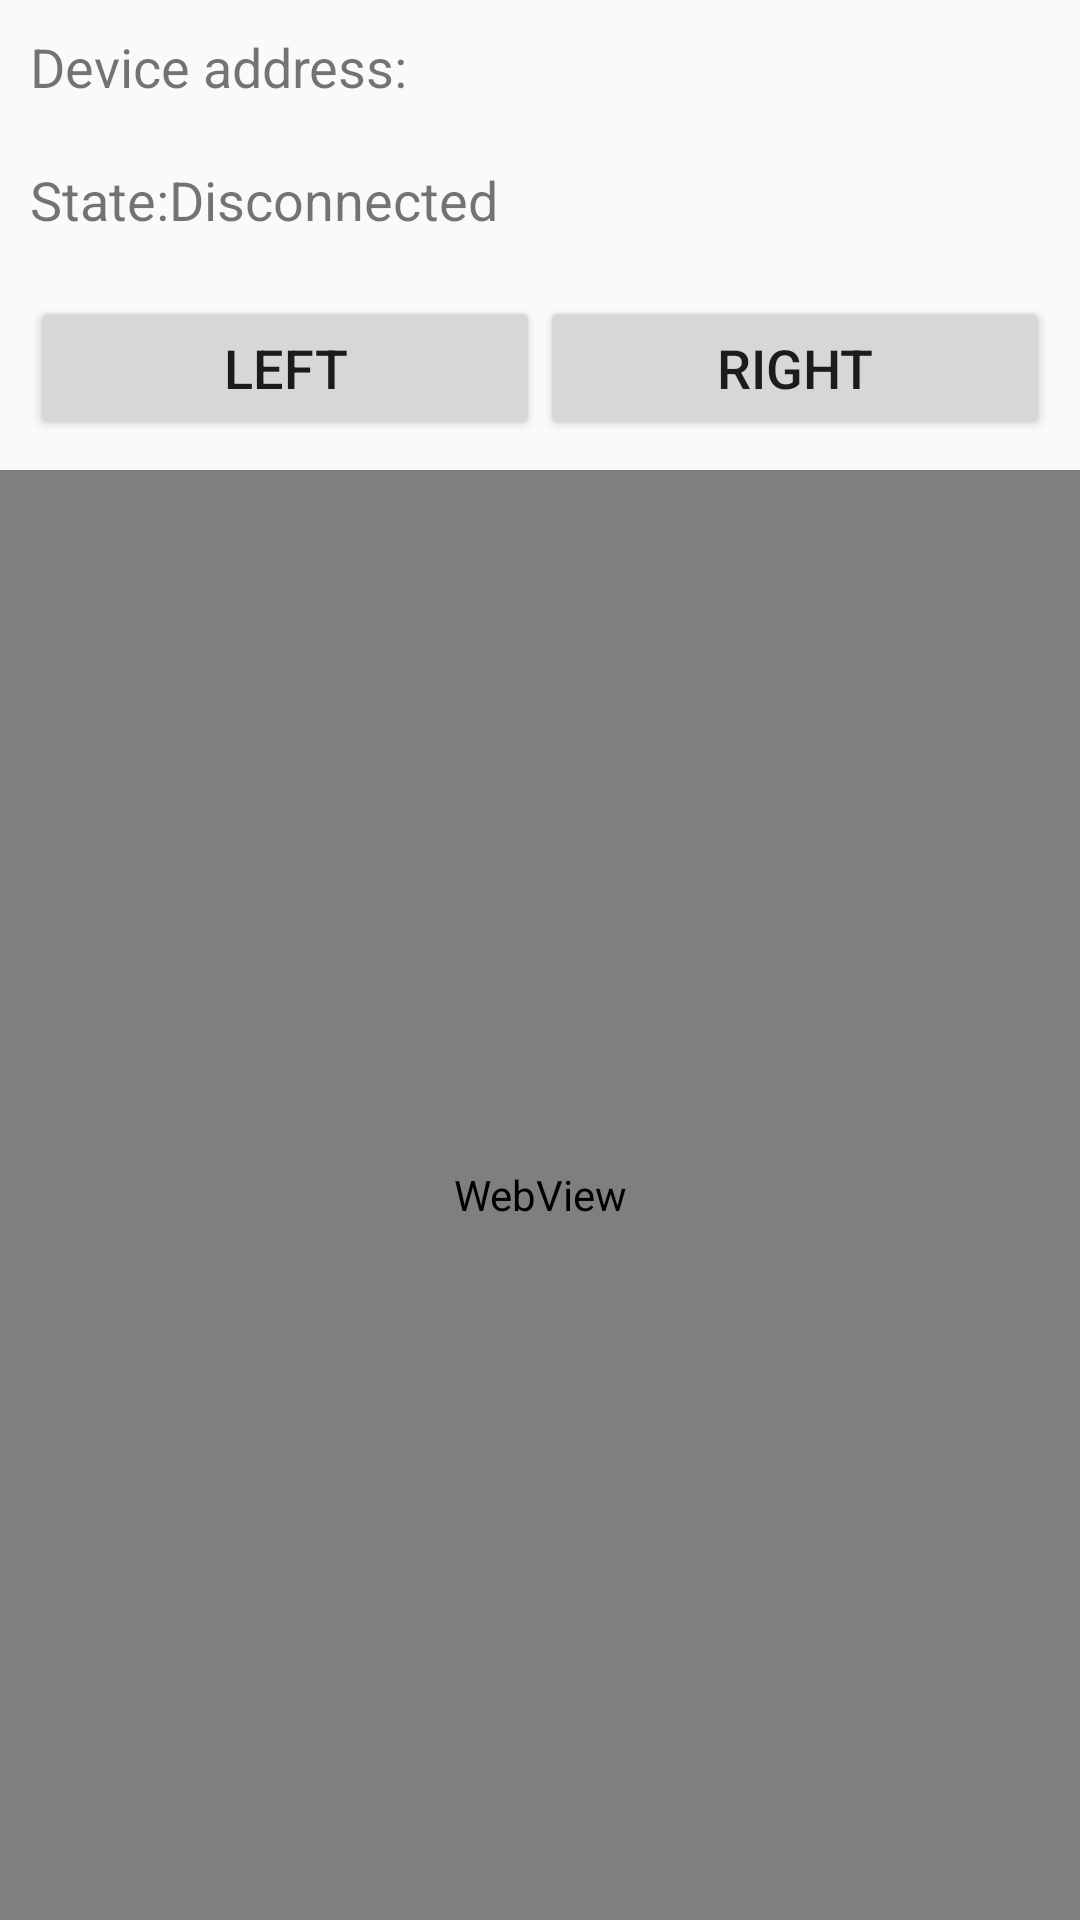

Android layout source for this screen:
<!-- AndroidManifest.xml: application theme AppTheme -->
<!-- res/layout/activity_device.xml -->
<?xml version="1.0" encoding="utf-8"?>
<LinearLayout xmlns:android="http://schemas.android.com/apk/res/android"
    android:layout_width="match_parent"
    android:layout_height="match_parent"
    android:layout_margin="10dp"
    android:orientation="vertical">

    <LinearLayout
        android:layout_width="match_parent"
        android:layout_height="wrap_content"
        android:layout_margin="10dp"
        android:orientation="horizontal">

        <TextView
            android:layout_width="wrap_content"
            android:layout_height="wrap_content"
            android:text="@string/label_device_address"
            android:textSize="18sp" />

        <TextView
            android:id="@+id/device_address"
            android:layout_width="match_parent"
            android:layout_height="wrap_content"
            android:textSize="18sp" />
    </LinearLayout>

    <LinearLayout
        android:layout_width="match_parent"
        android:layout_height="wrap_content"
        android:layout_margin="10dp"
        android:orientation="horizontal">

        <TextView
            android:layout_width="wrap_content"
            android:layout_height="wrap_content"
            android:text="@string/label_state"
            android:textSize="18sp" />

        <TextView
            android:id="@+id/text_connection_state"
            android:layout_width="match_parent"
            android:layout_height="wrap_content"
            android:text="@string/disconnected"
            android:textSize="18sp" />
    </LinearLayout>

    <LinearLayout
        android:layout_width="match_parent"
        android:layout_height="wrap_content"
        android:layout_margin="10dp"
        android:orientation="horizontal">

        <Button
            android:id="@+id/button_left"
            android:layout_width="0dp"
            android:layout_height="wrap_content"
            android:layout_weight="1"
            android:text="@string/label_left"
            android:textSize="18sp" />

        <Button
            android:id="@+id/button_right"
            android:layout_width="0dp"
            android:layout_height="wrap_content"
            android:layout_weight="1"
            android:text="@string/label_right"
            android:textSize="18sp" />
    </LinearLayout>

    <WebView
        android:id="@+id/web_slides"
        android:layout_width="match_parent"
        android:layout_height="match_parent" />
</LinearLayout>
<!-- resources referenced by this layout -->
<resources>
  <string name="disconnected">Disconnected</string>
  <string name="label_device_address">Device address:</string>
  <string name="label_left">Left</string>
  <string name="label_right">Right</string>
  <string name="label_state">State:</string>
  <style name="AppTheme" parent="@style/AppThemeDependent" />
  <style name="AppThemeDependent" parent="@style/Theme.AppCompat.Light" />
</resources>
